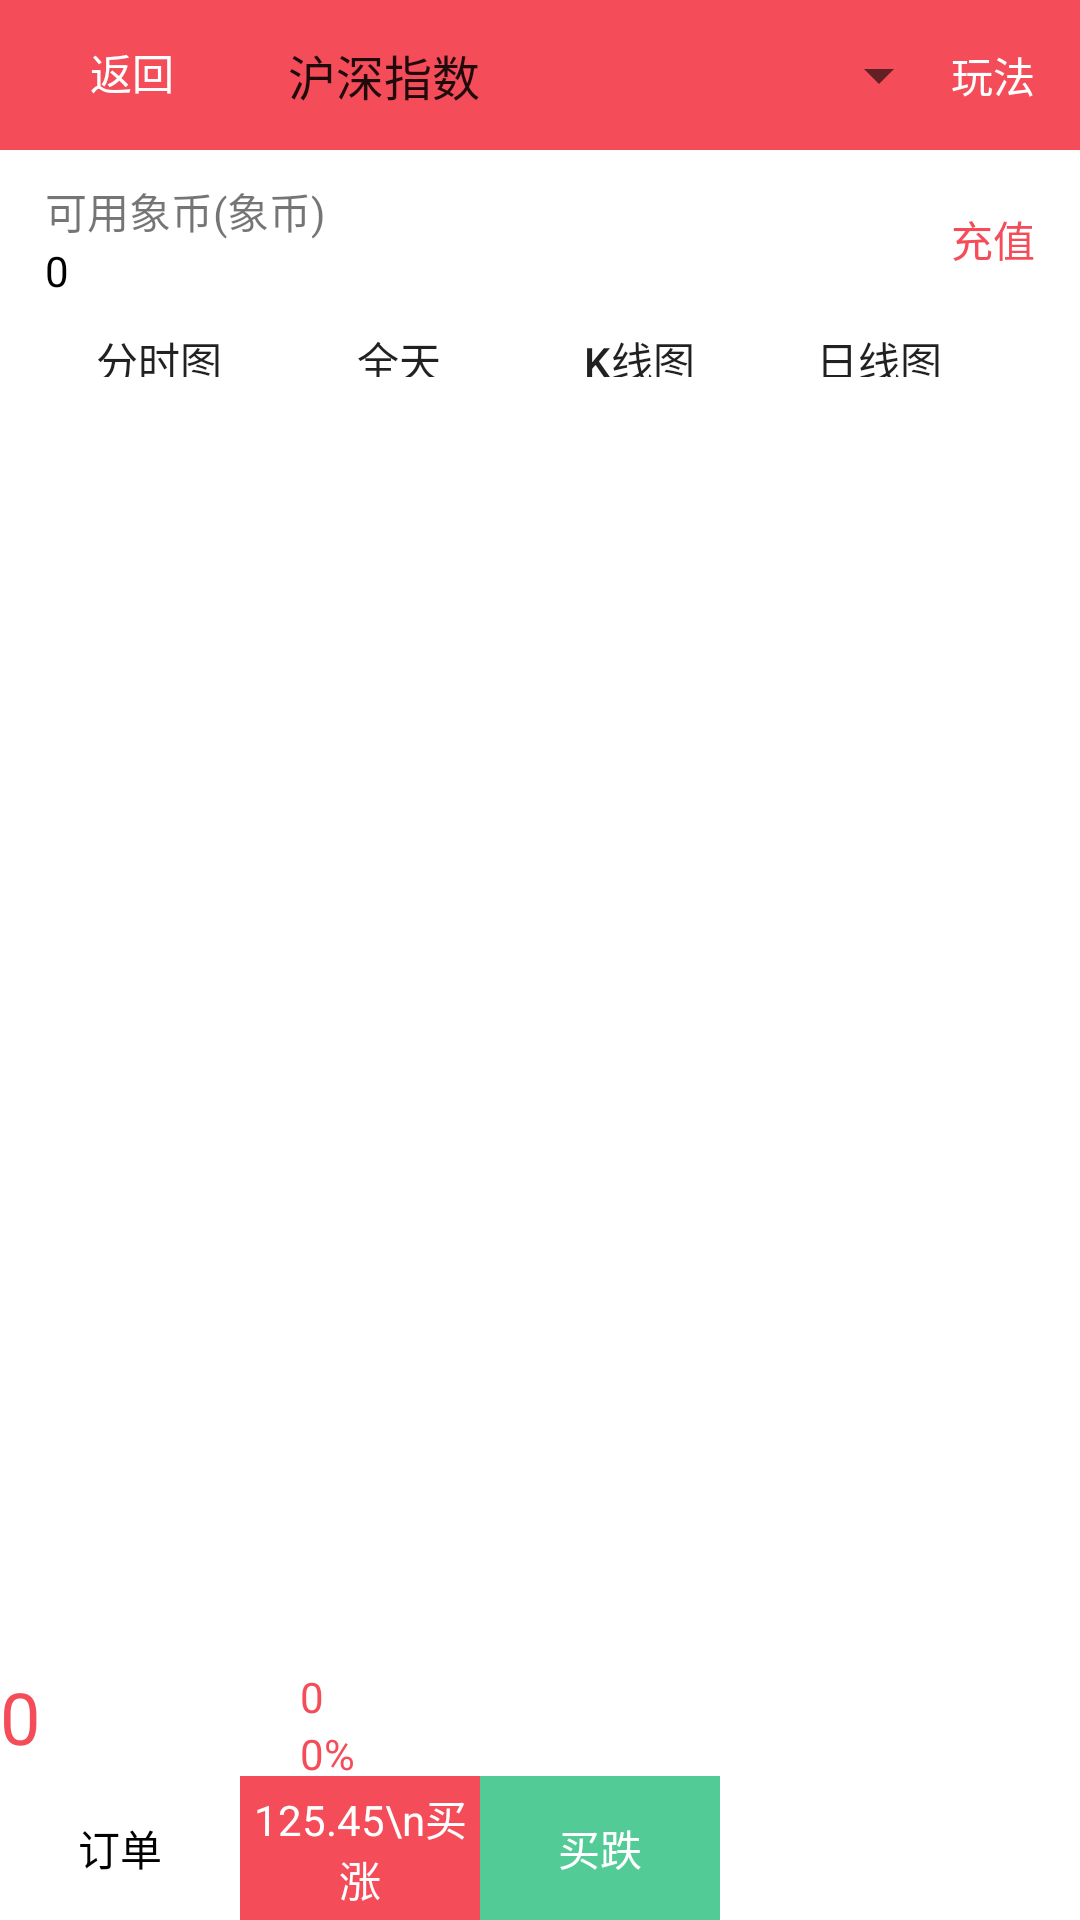

Layout XML and referenced resources for this Android screen:
<!-- AndroidManifest.xml: application theme AppTheme -->
<!-- res/layout/activity_mainkline.xml -->
<?xml version="1.0" encoding="utf-8"?>
<RelativeLayout xmlns:android="http://schemas.android.com/apk/res/android"
    xmlns:tools="http://schemas.android.com/tools"
    android:id="@+id/activity_main"
    android:layout_width="match_parent"
    android:layout_height="match_parent"
    android:background="@color/layout_bg">
    <RelativeLayout
        android:id="@+id/topbarBase"
        android:layout_width="fill_parent"
        android:layout_height="wrap_content"
        android:layout_alignParentTop="true"
        android:background="#ffffff">
        <LinearLayout
            android:orientation="vertical"
            android:layout_width="match_parent"
            android:layout_height="wrap_content"
            android:weightSum="1"
            android:layout_alignParentTop="true"
            android:layout_alignParentLeft="true"
            android:layout_alignParentStart="true"
            android:id="@+id/LinearLayout2" >

            <RelativeLayout
                android:layout_width="match_parent"
                android:layout_height="50dp"
                android:id="@+id/Linear1"
                android:background="@color/text_red">
                <Button
                    android:text="返回"
                    android:layout_width="wrap_content"
                    android:layout_height="wrap_content"
                    android:id="@+id/btn_return"
                    style="@android:style/Widget.DeviceDefault.Button.Borderless"
                    android:textColor="@color/text_white"
                    android:layout_weight="0.05" />

                <Spinner
                    android:layout_width="80dp"
                    android:layout_height="wrap_content"
                    android:id="@+id/spinner"
                    android:layout_weight="0.68"
                    tools:textAlignment="center"
                    android:entries="@array/datatype"
                    android:layout_toRightOf="@+id/btn_return"
                    android:layout_toLeftOf="@+id/play" android:layout_centerVertical="true"/>

                <TextView
                    android:layout_width="wrap_content"
                    android:layout_height="wrap_content" android:id="@+id/play"
                    android:text="玩法" android:textColor="@color/white" android:layout_alignParentRight="true"
                    android:layout_centerVertical="true" android:layout_marginRight="15dp"/>
            </RelativeLayout>
            <RelativeLayout
                android:layout_width="match_parent" android:id="@+id/rv_id"
                android:layout_height="wrap_content"
                android:layout_marginTop="10dp"
                android:layout_marginLeft="15dp">
                <TextView
                    android:layout_width="wrap_content" android:id="@+id/txtxb"
                    android:layout_height="wrap_content" android:text="可用象币(象币)"/>
                <TextView
                    android:layout_width="wrap_content" android:id="@+id/txtxb_num"
                    android:layout_height="wrap_content" android:text="0" android:textColor="@color/text_black"
                    android:layout_below="@+id/txtxb" />
                <TextView
                    android:layout_width="wrap_content" android:id="@+id/money"
                    android:layout_height="wrap_content" android:text="充值" android:textColor="@color/text_red"
                    android:layout_centerVertical="true" android:layout_alignParentRight="true"
                    android:layout_marginRight="15dp"/>
            </RelativeLayout>
            <LinearLayout
                android:orientation="horizontal"
                android:layout_width="match_parent"
                android:layout_height="wrap_content"
                android:id="@+id/LinearLayout4"
                android:paddingLeft="13dip"
                android:paddingRight="13dip"
                >
                <Button
                    android:text="分时图"
                    android:layout_width="80dp"
                    android:layout_height="36dp"
                    android:id="@+id/btn_timechart"
                    style="@android:style/Widget.DeviceDefault.Button.Borderless"/>
                <Button
                    android:text="全天"
                    android:layout_width="80dp"
                    android:layout_height="36dp"
                    android:id="@+id/btn_fulldaychart"
                    style="@android:style/Widget.DeviceDefault.Button.Borderless"/>
                <Button
                    android:text="K线图"
                    android:layout_width="80dp"
                    android:layout_height="36dp"
                    android:id="@+id/btn_klinechart"
                    style="@android:style/Widget.DeviceDefault.Button.Borderless"/>
                <Button
                    android:text="日线图"
                    android:layout_width="80dp"
                    android:layout_height="36dp"
                    android:id="@+id/btn_daylinechart"
                    style="@android:style/Widget.DeviceDefault.Button.Borderless"/>

            </LinearLayout>
        </LinearLayout>
    </RelativeLayout>



    <RelativeLayout
        android:id="@+id/rlListView"
        android:layout_width="wrap_content"
        android:layout_height="wrap_content"
        android:layout_above="@+id/rlStatus"
        android:layout_below="@+id/topbarBase">

        <LinearLayout
            android:orientation="vertical"
            android:layout_width="match_parent"
            android:layout_height="match_parent"
            android:id="@+id/LinearLayout1"
            android:weightSum="1"
            android:layout_alignParentTop="true"
            android:layout_alignParentLeft="true"
            android:layout_alignParentStart="true">

            <FrameLayout
                android:id="@+id/id_chartview"
                android:layout_width="match_parent"
                android:layout_height="match_parent" />

        </LinearLayout>

    </RelativeLayout>
    <RelativeLayout
        android:id="@+id/rlStatus"
        android:layout_width="fill_parent"
        android:layout_height="wrap_content"
        android:layout_alignParentBottom="true"
        android:background="@color/bright_foreground_disabled_material_dark" >

        <LinearLayout
            android:orientation="vertical"
            android:layout_width="match_parent"
            android:layout_height="wrap_content"
            android:id="@+id/LinearLayout3">

            <LinearLayout
                android:orientation="horizontal"
                android:layout_width="match_parent"
                android:layout_height="36dp"
                android:id="@+id/LinearLayout5">

                <TextView
                    android:text="0"
                    android:layout_width="100dp"
                    android:layout_height="wrap_content"
                    android:id="@+id/tv_val"
                    android:textSize="24sp"
                    android:textColor="@color/text_red" />

                <LinearLayout
                    android:orientation="vertical"
                    android:layout_width="wrap_content"
                    android:layout_height="match_parent"
                    android:id="@+id/LinearLayout6">

                    <TextView
                        android:text="0"
                        android:layout_width="wrap_content"
                        android:layout_height="wrap_content"
                        android:id="@+id/tv_dec_val"
                        android:textColor="@color/text_red" />

                    <TextView
                        android:text="0%"
                        android:layout_width="wrap_content"
                        android:layout_height="wrap_content"
                        android:id="@+id/tv_dec_per"
                        android:textColor="@color/text_red" />

                </LinearLayout>

            </LinearLayout>

            <LinearLayout
                android:orientation="horizontal"
                android:layout_width="match_parent"
                android:layout_height="wrap_content"
                android:id="@+id/LinearLayout7">

                <LinearLayout
                    android:orientation="horizontal"
                    android:layout_width="wrap_content"
                    android:layout_height="wrap_content"
                    android:id="@+id/LinearLayout8"
                    android:background="@color/bright_foreground_material_dark">

                    <Button
                        android:text="订单"
                        android:layout_width="80dp"
                        android:layout_height="match_parent"
                        android:id="@+id/btn_bayorder"
                        style="@android:style/Widget.Button"
                        android:background="@color/layout_bg" />


                </LinearLayout>

                <LinearLayout
                    android:orientation="horizontal"
                    android:layout_width="wrap_content"
                    android:layout_height="match_parent"
                    android:id="@+id/LinearLayout9"
                    android:background="@color/text_red">

                    <Button
                        android:text="125.45\n买涨"
                        android:layout_width="80dp"
                        android:layout_height="match_parent"
                        android:id="@+id/btn_bayrise"
                        style="@android:style/Widget.Button"
                        android:textColor="@color/text_white"
                        android:background="@color/text_red" />

                </LinearLayout>

                <LinearLayout
                    android:orientation="horizontal"
                    android:layout_width="wrap_content"
                    android:layout_height="match_parent"
                    android:id="@+id/LinearLayout10"
                    android:background="@color/green">

                    <Button
                        android:text="买跌"
                        android:layout_width="80dp"
                        android:layout_height="match_parent"
                        android:id="@+id/btn_baydown"
                        style="@android:style/Widget.Button"
                        android:background="@color/green"
                        android:textColor="@color/white"
                        />


                </LinearLayout>
            </LinearLayout>
        </LinearLayout>
    </RelativeLayout>

</RelativeLayout>
<!-- resources referenced by this layout -->
<resources>
  <string-array name="datatype">
          <item>沪深指数</item>
          <item>纳斯达克</item>
          <item>恒生指数</item>
          <item>国际黄金</item>
      </string-array>
  <color name="green">#53CB97</color>
  <color name="layout_bg">#ffffff</color>
  <color name="text_black">#000000</color>
  <color name="text_red">#F44D59</color>
  <color name="text_white">#ffffff</color>
  <color name="white">#FFFFFFFF</color>
  <style name="AppTheme" parent="Theme.AppCompat.Light.DarkActionBar">
          
          <item name="colorPrimary">@color/colorPrimary</item>
          <item name="colorPrimaryDark">@color/colorPrimaryDark</item>
          <item name="colorAccent">@color/text_red</item>
          <item name="windowActionBar">false</item>
          <item name="windowNoTitle">true</item>
      </style>
  <color name="colorPrimary">#3F51B5</color>
  <color name="colorPrimaryDark">#303F9F</color>
</resources>
